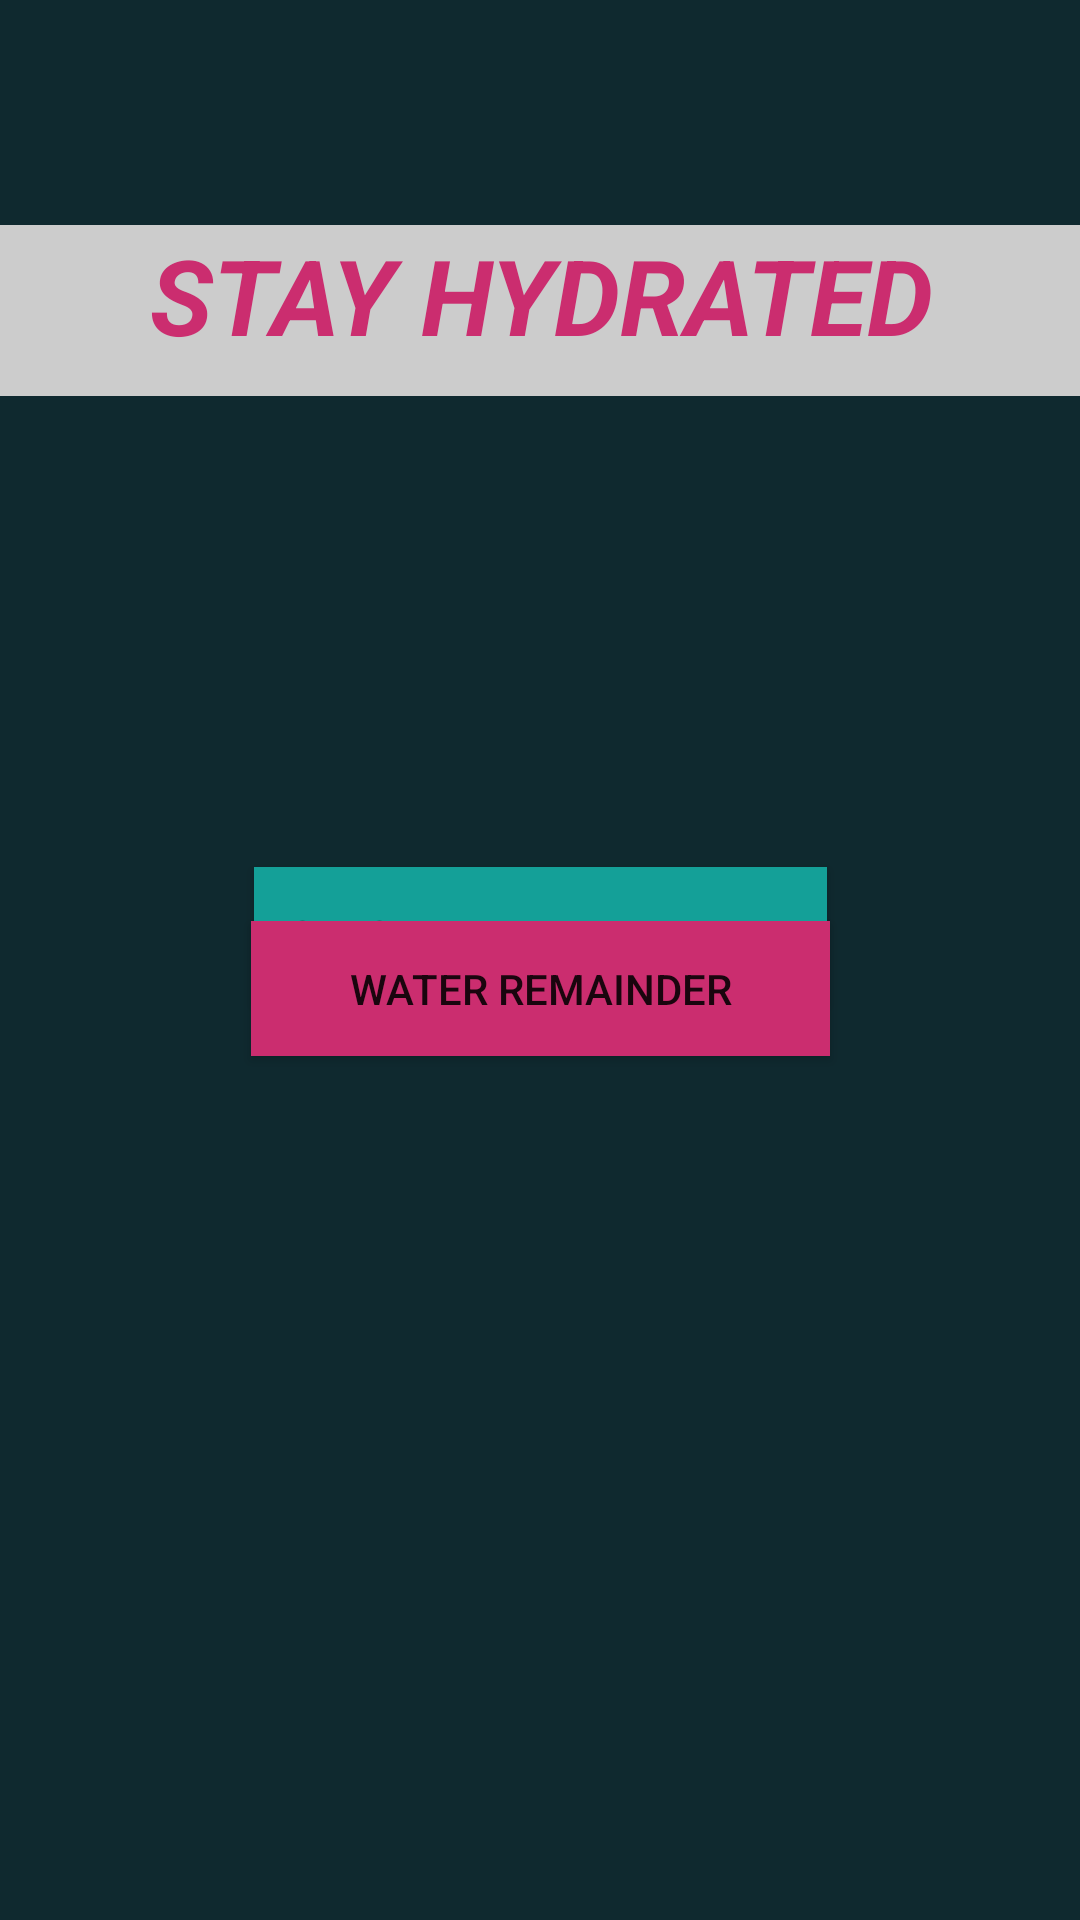

Produce the Android XML layout that renders to this screen, including the resource entries it uses.
<!-- AndroidManifest.xml: application theme Theme.ShapeShift -->
<!-- res/layout/activity_waterintake.xml -->
<?xml version="1.0" encoding="utf-8"?>
<androidx.constraintlayout.widget.ConstraintLayout xmlns:android="http://schemas.android.com/apk/res/android"
    xmlns:app="http://schemas.android.com/apk/res-auto"
    xmlns:tools="http://schemas.android.com/tools"
    android:layout_width="match_parent"
    android:layout_height="match_parent"
    tools:context=".waterintake"
    android:background="#0F292F">

    <TextView
        android:id="@+id/textView8"
        android:layout_width="423dp"
        android:layout_height="57dp"
        android:layout_marginTop="75dp"
        android:background="#cccccc"
        android:text="STAY HYDRATED"
        android:textAlignment="center"
        android:textColor="#cb2d6f"
        android:textSize="35dp"
        android:textStyle="italic|bold"
        app:layout_constraintEnd_toEndOf="parent"
        app:layout_constraintStart_toStartOf="parent"
        app:layout_constraintTop_toTopOf="parent" />

    <Button
        android:id="@+id/Calc"
        android:layout_width="191dp"
        android:layout_height="45dp"
        android:layout_marginTop="157dp"
        android:background="#14a098"
        android:text="Calculate Daily Intake"
        app:layout_constraintEnd_toEndOf="@+id/Remin"
        app:layout_constraintStart_toStartOf="@+id/Remin"
        app:layout_constraintTop_toBottomOf="@+id/textView8" />

    <Button
        android:id="@+id/Remin"
        android:layout_width="193dp"
        android:layout_height="45dp"
        android:layout_marginStart="109dp"
        android:layout_marginEnd="109dp"
        android:layout_marginBottom="288dp"
        android:text="Water Remainder"
        android:background="#CB2D6F"
        app:layout_constraintBottom_toBottomOf="parent"
        app:layout_constraintEnd_toEndOf="parent"
        app:layout_constraintStart_toStartOf="parent" />
</androidx.constraintlayout.widget.ConstraintLayout>
<!-- resources referenced by this layout -->
<resources>
  <style name="Theme.ShapeShift" parent="Base.Theme.ShapeShift" />
  <style name="Base.Theme.ShapeShift" parent="Theme.AppCompat.Light.DarkActionBar">
          
          <item name="android:windowBackground">@color/my_dark_background</item>
          <item name="android:colorBackground">@color/my_dark_background</item>
          <item name="android:statusBarColor">@color/my_dark_status_bar</item>
          <item name="android:navigationBarColor">@color/my_dark_navigation_bar</item>
          
      </style>
  <color name="my_dark_background">#303030</color>
  <color name="my_dark_status_bar">#212121</color>
  <color name="my_dark_navigation_bar">#212121</color>
</resources>
